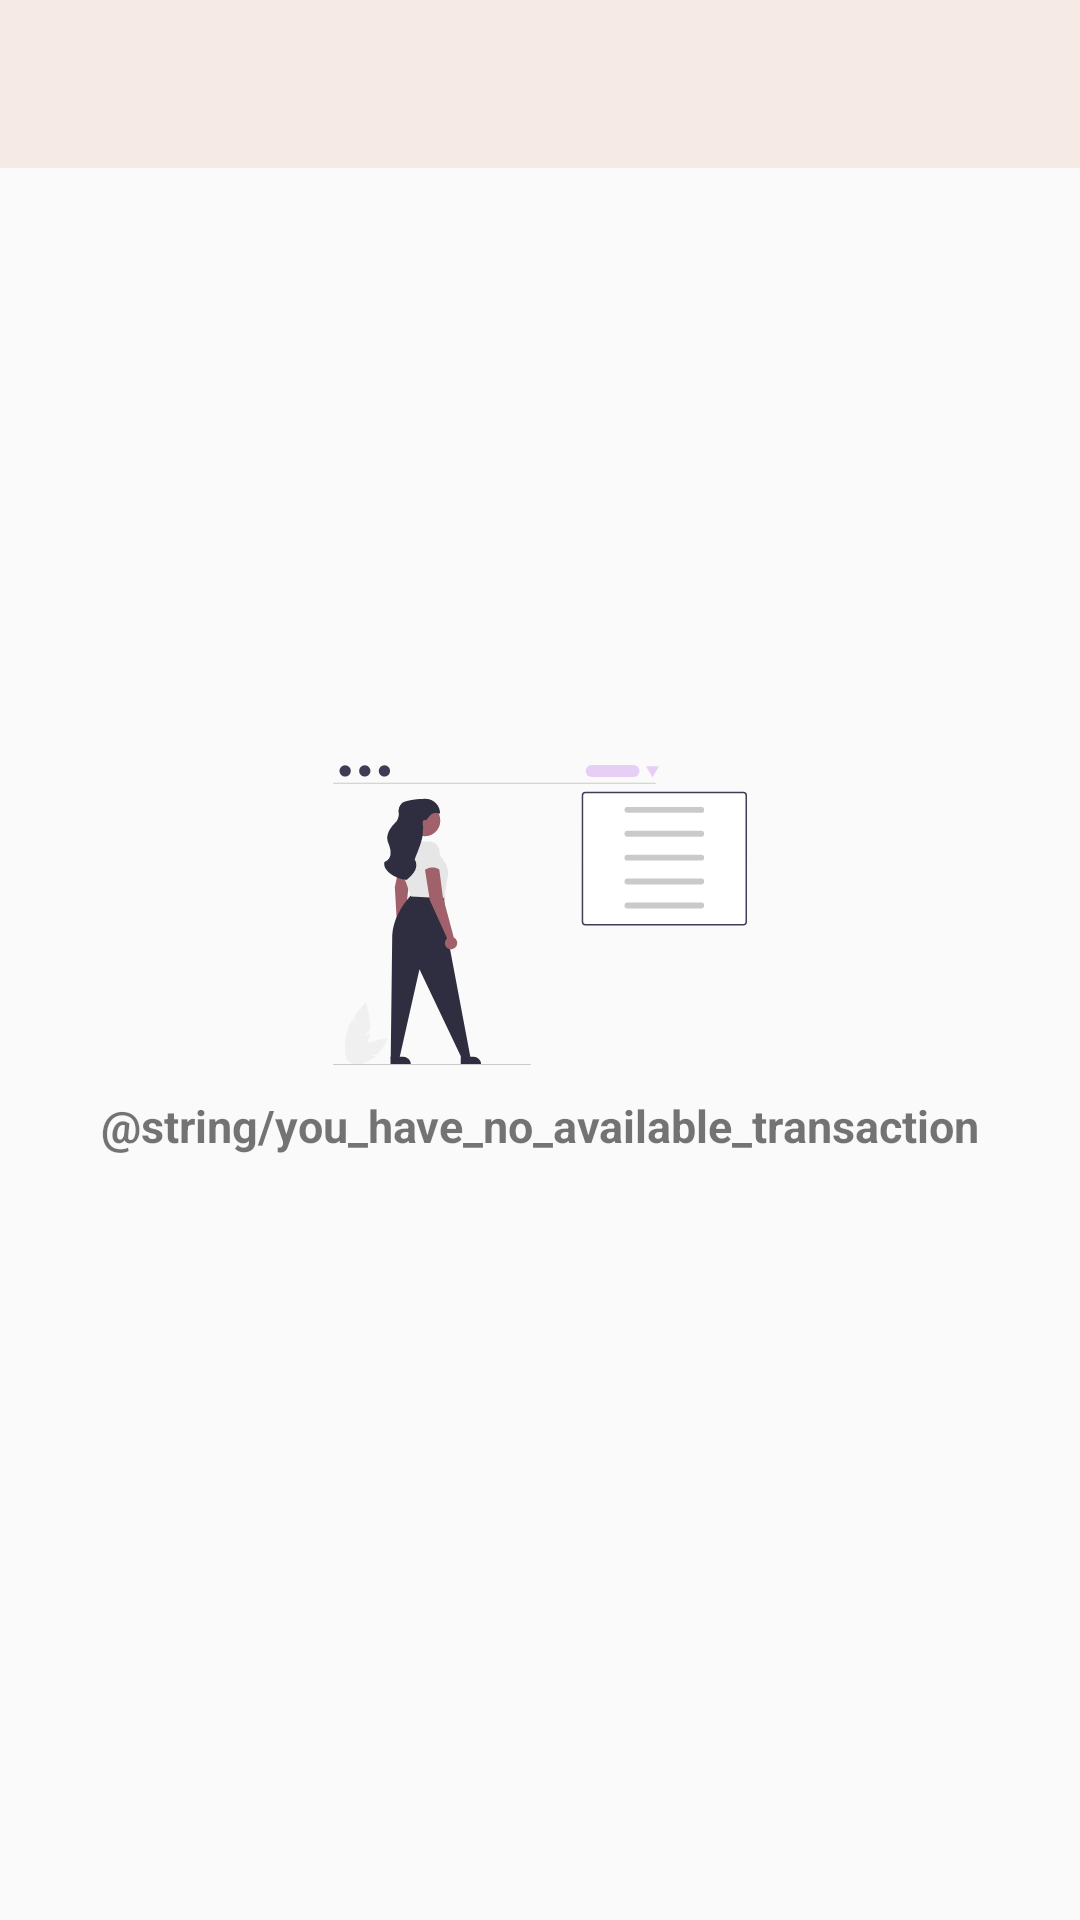

Reconstruct the res/layout file that produces this screen, plus the resources it refers to.
<!-- AndroidManifest.xml: activity theme Theme.AppCompat.Light.NoActionBar -->
<!-- res/layout/activity_single_qr_transactions.xml -->
<?xml version="1.0" encoding="utf-8"?>
<androidx.constraintlayout.widget.ConstraintLayout xmlns:android="http://schemas.android.com/apk/res/android"
    xmlns:app="http://schemas.android.com/apk/res-auto"
    xmlns:tools="http://schemas.android.com/tools"
    android:layout_width="match_parent"
    android:layout_height="match_parent"
    tools:context=".activities.SingleQrTransactionsActivity">

    <androidx.appcompat.widget.Toolbar
        android:id="@+id/toolbar"
        android:layout_width="match_parent"
        android:layout_height="?attr/actionBarSize"
        android:background="@color/light_purple_color"
        android:theme="?attr/actionBarTheme"
        app:layout_constraintTop_toTopOf="parent"
        app:navigationIcon="@drawable/baseline_arrow_back_24"
        app:popupTheme="?attr/actionBarPopupTheme" />

    <androidx.recyclerview.widget.RecyclerView
        android:id="@+id/single_qr_transaction_recycler"
        android:layout_width="match_parent"
        android:layout_height="wrap_content"
        android:visibility="gone"
        app:layout_constraintTop_toBottomOf="@id/toolbar"
        tools:listitem="@layout/single_qr_transactions_item" />

    <LinearLayout
        android:id="@+id/token_info_layout"
        android:layout_width="match_parent"
        android:layout_height="wrap_content"
        android:layout_marginHorizontal="30dp"
        android:gravity="center"
        android:orientation="vertical"
        app:layout_constraintBottom_toBottomOf="parent"
        app:layout_constraintEnd_toEndOf="parent"
        app:layout_constraintStart_toStartOf="parent"
        app:layout_constraintTop_toTopOf="parent">

        <ImageView
            android:layout_width="150dp"
            android:layout_height="100dp"
            android:src="@drawable/empty_list_icon" />

        <TextView
            android:layout_width="wrap_content"
            android:layout_height="wrap_content"
            android:layout_marginTop="10dp"
            android:text="@string/you_have_no_available_transaction"
            android:textSize="15sp"
            android:textStyle="bold"
            app:layout_constraintEnd_toEndOf="parent"
            app:layout_constraintStart_toStartOf="parent"
            app:layout_constraintTop_toBottomOf="@id/card_and_bank_scheme" />

    </LinearLayout>

</androidx.constraintlayout.widget.ConstraintLayout>
<!-- res/layout/single_qr_transactions_item.xml (included above) -->
<?xml version="1.0" encoding="utf-8"?>
<androidx.constraintlayout.widget.ConstraintLayout xmlns:android="http://schemas.android.com/apk/res/android"
    xmlns:app="http://schemas.android.com/apk/res-auto"
    android:id="@+id/container"
    android:layout_width="match_parent"
    android:layout_height="wrap_content"
    android:layout_marginHorizontal="20dp"
    android:layout_marginTop="10dp"
    android:background="@drawable/card_corner_bg"
    android:padding="10dp">

    <TextView
        android:id="@+id/merchant_name"
        android:layout_width="match_parent"
        android:layout_height="wrap_content"
        android:layout_marginHorizontal="10dp"
        android:text="@string/cravings_fast_food"
        android:textStyle="bold"
        app:layout_constraintEnd_toEndOf="parent"
        app:layout_constraintStart_toStartOf="parent"
        app:layout_constraintTop_toTopOf="parent" />

    <TextView
        android:id="@+id/transaction_amount"
        android:layout_width="match_parent"
        android:layout_height="wrap_content"
        android:layout_marginHorizontal="10dp"
        android:text="@string/_50_0000"
        android:textAllCaps="false"
        app:layout_constraintEnd_toEndOf="parent"
        app:layout_constraintStart_toStartOf="parent"
        app:layout_constraintTop_toBottomOf="@id/merchant_name" />

    <TextView
        android:id="@+id/transaction_date"
        android:layout_width="match_parent"
        android:layout_height="wrap_content"
        android:layout_marginHorizontal="10dp"
        android:text="@string/_12_11_2024"
        android:textAllCaps="false"
        app:layout_constraintEnd_toEndOf="parent"
        app:layout_constraintStart_toStartOf="parent"
        app:layout_constraintTop_toBottomOf="@id/transaction_amount" />

    <org.osmdroid.views.MapView
        android:id="@+id/map"
        android:layout_width="match_parent"
        android:layout_height="400dp"
        android:layout_marginTop="10dp"
        android:visibility="gone"
        app:layout_constraintTop_toBottomOf="@id/transaction_date" />

    <ImageView
        android:id="@+id/direction_icon"
        android:layout_width="wrap_content"
        android:layout_height="wrap_content"
        android:layout_marginTop="20dp"
        android:layout_marginEnd="20dp"
        android:src="@drawable/baseline_assistant_direction_24"
        android:visibility="gone"
        app:layout_constraintBottom_toBottomOf="parent"
        app:layout_constraintEnd_toEndOf="parent"
        app:layout_constraintTop_toBottomOf="@id/map" />

</androidx.constraintlayout.widget.ConstraintLayout>
<!-- resources referenced by this layout -->
<resources>
  <color name="light_purple_color">#F6EAE6</color>
  <!-- drawable baseline_assistant_direction_24 (drawable) -->
  <vector xmlns:android="http://schemas.android.com/apk/res/android"
      android:width="24dp"
      android:height="24dp"
      android:autoMirrored="true"
      android:tint="@color/purple_color"
      android:viewportWidth="24"
      android:viewportHeight="24">
      <path
          android:fillColor="@android:color/white"
          android:pathData="M14,10L9,10c-0.6,0 -1,0.4 -1,1v4h2v-3h4v2.5l3.5,-3.5L14,7.5L14,10zM12,1C5.9,1 1,5.9 1,12s4.9,11 11,11 11,-4.9 11,-11S18.1,1 12,1zM19.73,12.58l-7.19,7.22c-0.35,0.27 -0.79,0.27 -1.15,0L4.2,12.58c-0.27,-0.36 -0.27,-0.8 0,-1.16l7.19,-7.22c0.35,-0.27 0.79,-0.27 1.15,0l7.19,7.22c0.36,0.27 0.36,0.8 0,1.16z" />
  </vector>
  <!-- drawable card_corner_bg (drawable) -->
  <?xml version="1.0" encoding="utf-8"?>
  <shape xmlns:android="http://schemas.android.com/apk/res/android">
      <stroke
          android:width="1dp"
          android:color="@color/light_purple_color" /> 
      <corners android:radius="8dp" /> 
  </shape>
  <!-- drawable empty_list_icon: vector/xml drawable (drawable, 5516 chars, omitted) -->
  <color name="purple_color">#e65a28</color>
</resources>
